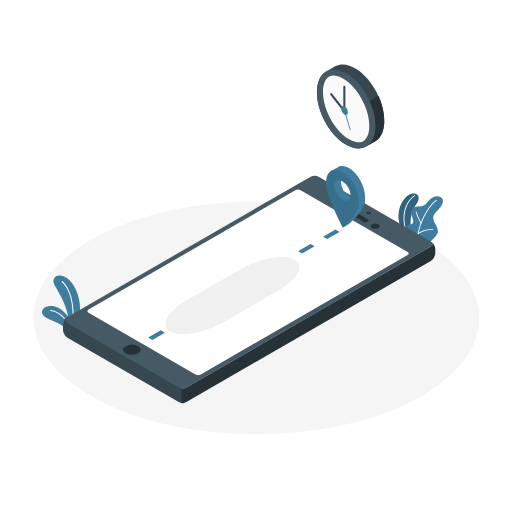
t = 0.00 s
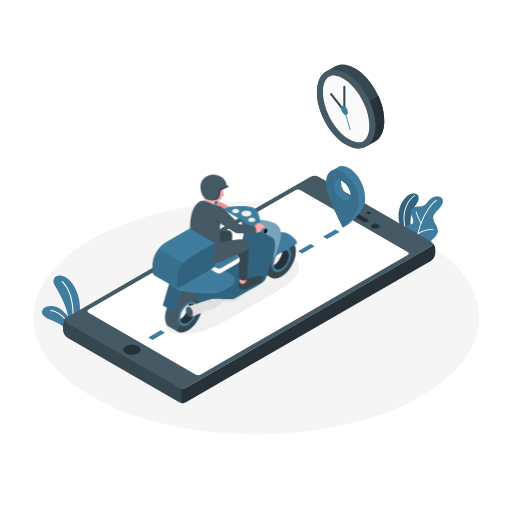
t = 0.80 s
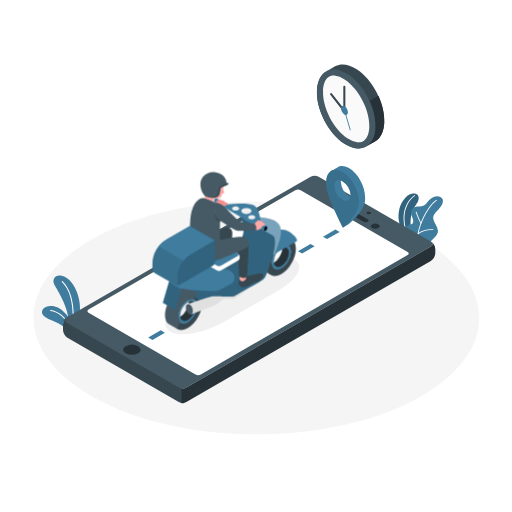
t = 0.99 s
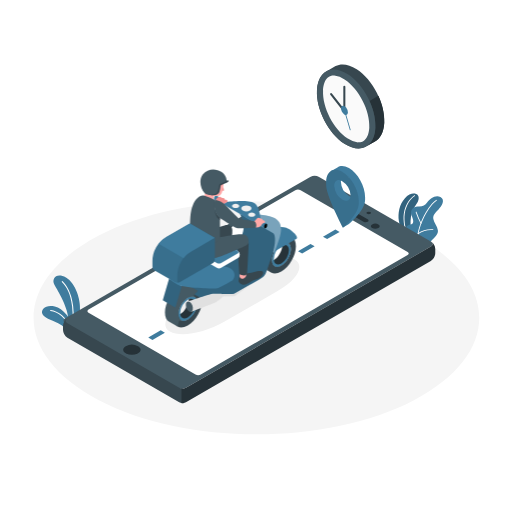
t = 1.18 s
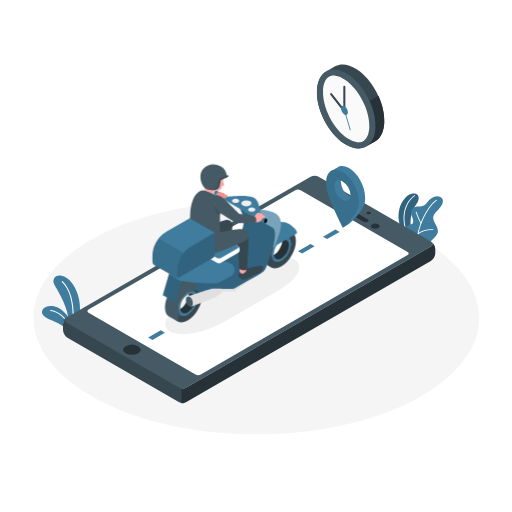
t = 1.55 s
t = 1.93 s: frame unchanged from t = 1.18 s, image omitted

The animated SVG that drew these frames (rendered in a browser with its animation timeline set to each time). Animation: 2 CSS @keyframes rules; one cycle of 2.30 s, repeats indefinitely.

<svg class="animated" id="freepik_stories-delivery" xmlns="http://www.w3.org/2000/svg" viewBox="0 0 500 500" version="1.1" xmlns:xlink="http://www.w3.org/1999/xlink" xmlns:svgjs="http://svgjs.com/svgjs"><style>svg#freepik_stories-delivery:not(.animated) .animable {opacity: 0;}svg#freepik_stories-delivery.animated #freepik--Character--inject-2 {animation: 0.8s 1 forwards cubic-bezier(.36,-0.01,.5,1.38) slideDown,1.5s Infinite  linear floating;animation-delay: 0s,0.8s;}            @keyframes slideDown {                0% {                    opacity: 0;                    transform: translateY(-30px);                }                100% {                    opacity: 1;                    transform: translateY(0);                }            }                    @keyframes floating {                0% {                    opacity: 1;                    transform: translateY(0px);                }                50% {                    transform: translateY(-10px);                }                100% {                    opacity: 1;                    transform: translateY(0px);                }            }        .animator-hidden { display: none; }</style><g id="freepik--Floor--inject-2" class="animable" style="transform-origin: 250.401px 310.402px;"><path d="M96.53,390.78c85,44.4,222.75,44.4,307.73,0s85-116.36,0-160.76-222.75-44.39-307.73,0S11.56,346.39,96.53,390.78Z" style="fill: rgb(245, 245, 245); transform-origin: 250.401px 310.402px;" id="el94njoz7fkdv" class="animable"></path></g><g id="freepik--Plants--inject-2" class="animable" style="transform-origin: 236.793px 254.499px;"><path d="M71.32,320H74.9a83.8,83.8,0,0,0,3.21-16.81c.78-10.55-4.33-26.7-13.69-32.11s-14.43,1.28-11.29,7S66.86,300.07,67,314.07Z" style="fill: #3F7C9E; transform-origin: 65.1939px 294.542px;" id="elsxk1hmnqwb" class="animable"></path><path d="M70.46,320h1a74.38,74.38,0,0,0,0-20.83c-1.62-13.69-6.12-20.05-10.3-24.47a.5.5,0,0,0-.73.69c4.07,4.29,8.45,10.49,10,23.89A73.33,73.33,0,0,1,70.46,320Z" style="fill: rgb(255, 255, 255); transform-origin: 66.2428px 297.271px;" id="eldwrjdb1pyk" class="animable"></path><path d="M71.61,320c-1.84-8.68-10.2-19-18.09-20.78-9.15-2-13.6,2.83-12.29,7s8.54,6.11,15.56,9.38A23,23,0,0,1,63.18,320Z" style="fill: #3F7C9E; transform-origin: 56.3075px 309.377px;" id="elqt1n8yecuz9" class="animable"></path><path d="M68.28,320h1.07c-3.87-9.73-12.67-16.67-19.87-17.31a.49.49,0,0,0-.54.45.48.48,0,0,0,.45.54C56.19,304.29,64.5,310.81,68.28,320Z" style="fill: rgb(255, 255, 255); transform-origin: 59.1431px 311.344px;" id="elhbny5rf64he" class="animable"></path><path d="M394.42,228.51l7.49,3.93.63-4.69c-3.71-10.46-.66-22.32,3.35-27.26s3.24-8.57,1.79-10.19-6.95-2.85-12.39,3.51-6.69,14.08-5.78,21.87C390.09,220.55,392.65,225.55,394.42,228.51Z" style="fill: #3F7C9E; transform-origin: 399.045px 210.719px;" id="el1tigx3twaspk" class="animable"></path><g id="elvq6c9ob4ty"><path d="M394.42,228.51l7.49,3.93.63-4.69c-3.71-10.46-.66-22.32,3.35-27.26s3.24-8.57,1.79-10.19-6.95-2.85-12.39,3.51-6.69,14.08-5.78,21.87C390.09,220.55,392.65,225.55,394.42,228.51Z" style="opacity: 0.2; transform-origin: 399.045px 210.719px;" class="animable" id="eln1xmzfhg4"></path></g><path d="M397.51,230.13l1.48.78a.56.56,0,0,0-.05-.08c-2.12-2.52-4.86-14.86-3.71-22.09,1.42-8.93,6-14.76,9.92-17.23a.42.42,0,0,0,.13-.59.44.44,0,0,0-.6-.13c-4,2.57-8.84,8.6-10.31,17.82C393.31,215.34,395.43,226,397.51,230.13Z" style="fill: rgb(255, 255, 255); transform-origin: 399.719px 210.817px;" id="elroysiyhhkqa" class="animable"></path><path d="M402.06,210.66c2.19,5.37,2.18,8-1.39,8.55-3.22.48-7.13,4.39-3.5,10.74l21.24,11.14a8.8,8.8,0,0,1,3-6.23c3.49-3.49,6.71-6.12,6.21-10s-3.87-7.62-4.43-11,1.16-5.31,4.83-9.1,7-9.67,2.1-12.35-10.51,1.91-12.85,5-4.48,4.45-9.09,4.19S399.87,205.29,402.06,210.66Z" style="fill: #3F7C9E; transform-origin: 414.147px 216.346px;" id="el1uzdxxcg4nk" class="animable"></path><path d="M408.07,235.67c-.1-16.48,11.71-35.78,18.28-39.68a.45.45,0,0,0,.15-.6.44.44,0,0,0-.59-.15c-6.66,4-18.57,23.31-18.7,40Z" style="fill: rgb(255, 255, 255); transform-origin: 416.884px 215.426px;" id="el46gz44d3hcb" class="animable"></path><path d="M411.23,218.54a.41.41,0,0,1-.46-.22,72.15,72.15,0,0,1-4.8-11.1.43.43,0,0,1,.82-.26,72.08,72.08,0,0,0,4.74,10.95.44.44,0,0,1-.18.59Z" style="fill: rgb(255, 255, 255); transform-origin: 408.765px 212.605px;" id="el03bk9mf3caac" class="animable"></path><path d="M408.39,228.64a.45.45,0,0,1-.44-.17.44.44,0,0,1,.11-.61,22.54,22.54,0,0,1,14.77-4,.43.43,0,0,1-.11.86,22.06,22.06,0,0,0-14.16,3.81A.51.51,0,0,1,408.39,228.64Z" style="fill: rgb(255, 255, 255); transform-origin: 415.539px 226.216px;" id="el5z3k9cd2mxp" class="animable"></path></g><g id="freepik--Boxes--inject-2" class="animable animator-hidden" style="transform-origin: 169.155px 186.605px;"><polygon points="282.89 127.97 258.52 113.9 234.16 127.97 258.52 142.04 282.89 127.97" style="fill: rgb(245, 245, 245); transform-origin: 258.525px 127.97px;" id="elb1l0fra41it" class="animable"></polygon><polygon points="258.52 170.19 282.89 156.12 282.89 127.97 258.52 142.04 258.52 170.19" style="fill: rgb(235, 235, 235); transform-origin: 270.705px 149.08px;" id="el6kmaqbsbzrh" class="animable"></polygon><path d="M263.22,160.85a.75.75,0,0,1-.37-.09,1.13,1.13,0,0,1-.46-1v-3h0v-.22l.15,0,2.34-1.37v3.33a2.68,2.68,0,0,1-1.15,2.18A1,1,0,0,1,263.22,160.85Zm-.45-3.87v2.76a.77.77,0,0,0,.27.69.49.49,0,0,0,.5-.06,2.34,2.34,0,0,0,1-1.85v-.24h-.87l-.17-1.17Zm1.2.92h.54v-2.05l-1.4.81.69.13Z" style="fill: rgb(255, 255, 255); transform-origin: 263.633px 158.01px;" id="elpyo6t06a5z" class="animable"></path><path d="M263.64,163.23a.19.19,0,0,1-.19-.19v-2.5a.18.18,0,0,1,.19-.19.19.19,0,0,1,.19.19V163A.2.2,0,0,1,263.64,163.23Z" style="fill: rgb(255, 255, 255); transform-origin: 263.641px 161.79px;" id="elq1z63rg4pyf" class="animable"></path><path d="M262.55,163.86a.18.18,0,0,1-.16-.1.17.17,0,0,1,.07-.25l2.17-1.26a.19.19,0,0,1,.26.07.2.2,0,0,1-.07.26l-2.18,1.25Z" style="fill: rgb(255, 255, 255); transform-origin: 263.636px 163.042px;" id="eleshs8rk1tg" class="animable"></path><path d="M270.31,159.54a.36.36,0,0,1-.21,0,.5.5,0,0,1-.22-.45v-.51a.18.18,0,0,1,.18-.19.18.18,0,0,1,.19.19V159c0,.08,0,.12,0,.12s.06,0,.12,0a1.07,1.07,0,0,0,.35-.84V155a.18.18,0,0,1,.19-.18.18.18,0,0,1,.18.18v3.34a1.45,1.45,0,0,1-.53,1.17A.67.67,0,0,1,270.31,159.54Z" style="fill: rgb(255, 255, 255); transform-origin: 270.485px 157.188px;" id="eltptgdwgr97" class="animable"></path><path d="M268.33,156.63v-.32a5.33,5.33,0,0,1,2.4-4.16,1.59,1.59,0,0,1,2.59,1.49v.11Zm3.52-4.44a1.82,1.82,0,0,0-.93.29,5,5,0,0,0-2.2,3.49l4.22-2.43a1.38,1.38,0,0,0-.58-1.22A1,1,0,0,0,271.85,152.19Z" style="fill: rgb(255, 255, 255); transform-origin: 270.837px 154.203px;" id="el50ulh1qqu4h" class="animable"></path><path d="M277,155.7a.19.19,0,0,1-.19-.18v-6.38a.19.19,0,1,1,.38,0v6.38A.19.19,0,0,1,277,155.7Z" style="fill: rgb(255, 255, 255); transform-origin: 277px 152.325px;" id="elbltiv6u929s" class="animable"></path><path d="M276.49,150.59h-.07a.19.19,0,0,1-.1-.25l.67-1.54.74.86a.18.18,0,1,1-.28.24l-.36-.4-.43,1A.18.18,0,0,1,276.49,150.59Z" style="fill: rgb(255, 255, 255); transform-origin: 277.039px 149.695px;" id="eli1v3wvuzo" class="animable"></path><path d="M278.77,154.72a.19.19,0,0,1-.18-.19v-6.38a.19.19,0,1,1,.37,0v6.38A.19.19,0,0,1,278.77,154.72Z" style="fill: rgb(255, 255, 255); transform-origin: 278.775px 151.318px;" id="el7s77r84egoi" class="animable"></path><path d="M278.22,149.6h-.07a.19.19,0,0,1-.1-.25l.67-1.54.74.86a.19.19,0,0,1,0,.26.2.2,0,0,1-.27,0l-.35-.41-.43,1A.19.19,0,0,1,278.22,149.6Z" style="fill: rgb(255, 255, 255); transform-origin: 278.773px 148.706px;" id="elc6qbok5n94t" class="animable"></path><polygon points="258.52 170.19 234.15 156.12 234.16 127.97 258.52 142.04 258.52 170.19" style="fill: rgb(224, 224, 224); transform-origin: 246.335px 149.08px;" id="elz2ue1yfj5ds" class="animable"></polygon><polygon points="247.66 135.77 272.01 121.69 269.26 120.1 244.9 134.18 247.66 135.77" style="fill: rgb(255, 255, 255); transform-origin: 258.455px 127.935px;" id="elv0frmaifr" class="animable"></polygon><path d="M237.85,144.11l8.73,5a3.86,3.86,0,0,1,1.73,3v5.38c0,1.11-.78,1.56-1.73,1l-8.73-5a3.85,3.85,0,0,1-1.73-3v-5.38C236.12,144,236.9,143.56,237.85,144.11Z" style="fill: #3F7C9E; transform-origin: 242.215px 151.302px;" id="el7hb1v7cy0qj" class="animable"></path><polygon points="237.18 145.45 237.51 145.65 237.51 151.62 237.18 151.43 237.18 145.45" style="fill: #3F7C9E; transform-origin: 237.345px 148.535px;" id="el6qj79tp5qty" class="animable"></polygon><polygon points="238.53 146.23 239.1 146.57 239.1 152.54 238.53 152.21 238.53 146.23" style="fill: #3F7C9E; transform-origin: 238.815px 149.385px;" id="el6q4o63ip9mm" class="animable"></polygon><polygon points="239.88 147.01 240.21 147.2 240.21 153.18 239.88 152.99 239.88 147.01" style="fill: #3F7C9E; transform-origin: 240.045px 150.095px;" id="elkkazu81a12" class="animable"></polygon><polygon points="240.89 147.59 241.56 147.98 241.56 153.96 240.89 153.56 240.89 147.59" style="fill: #3F7C9E; transform-origin: 241.225px 150.775px;" id="elj9ce4eopx8" class="animable"></polygon><polygon points="242.57 148.57 242.91 148.76 242.91 154.74 242.57 154.54 242.57 148.57" style="fill: #3F7C9E; transform-origin: 242.74px 151.655px;" id="elm5sgnq0kk4" class="animable"></polygon><polygon points="243.55 149.12 244.25 149.54 244.25 155.51 243.54 155.09 243.55 149.12" style="fill: #3F7C9E; transform-origin: 243.895px 152.315px;" id="eldg2ems5n68" class="animable"></polygon><polygon points="245.27 150.13 245.6 150.32 245.6 156.29 245.27 156.1 245.27 150.13" style="fill: #3F7C9E; transform-origin: 245.435px 153.21px;" id="ela3jy4e0pi7q" class="animable"></polygon><polygon points="246.04 150.56 246.21 150.66 246.21 156.63 246.04 156.54 246.04 150.56" style="fill: #3F7C9E; transform-origin: 246.125px 153.595px;" id="el3h3qva4goch" class="animable"></polygon><polygon points="244.66 149.8 244.82 149.9 244.82 155.87 244.66 155.78 244.66 149.8" style="fill: #3F7C9E; transform-origin: 244.74px 152.835px;" id="elzg66y06dh9" class="animable"></polygon><polygon points="241.94 148.21 242.1 148.3 242.1 154.28 241.94 154.18 241.94 148.21" style="fill: #3F7C9E; transform-origin: 242.02px 151.245px;" id="el3eu9yh9dzbp" class="animable"></polygon><polygon points="240.45 147.35 240.62 147.45 240.62 153.43 240.45 153.33 240.45 147.35" style="fill: #3F7C9E; transform-origin: 240.535px 150.39px;" id="elk0lasikfae" class="animable"></polygon><polygon points="239.38 146.76 239.55 146.86 239.55 152.84 239.38 152.74 239.38 146.76" style="fill: #3F7C9E; transform-origin: 239.465px 149.8px;" id="elo6xnwz4m13" class="animable"></polygon><polygon points="237.93 145.88 238.1 145.98 238.1 151.96 237.93 151.86 237.93 145.88" style="fill: #3F7C9E; transform-origin: 238.015px 148.92px;" id="elp7xpvblbj27" class="animable"></polygon><polygon points="246.62 150.9 246.95 151.09 246.95 157.07 246.62 156.88 246.62 150.9" style="fill: #3F7C9E; transform-origin: 246.785px 153.985px;" id="elfxzaotrwtq" class="animable"></polygon><polygon points="250.4 123.28 221.96 106.87 193.53 123.28 221.96 139.7 250.4 123.28" style="fill: rgb(245, 245, 245); transform-origin: 221.965px 123.285px;" id="elzjun1kwkgkl" class="animable"></polygon><polygon points="209.77 132.66 238.21 116.25 235.45 114.66 207.02 131.07 209.77 132.66" style="fill: rgb(255, 255, 255); transform-origin: 222.615px 123.66px;" id="elvu9jeycbtbb" class="animable"></polygon><polygon points="221.96 191.29 250.4 174.88 250.4 123.28 221.96 139.7 221.96 191.29" style="fill: rgb(235, 235, 235); transform-origin: 236.18px 157.285px;" id="elyt8pa4ffoq" class="animable"></polygon><path d="M226.66,182a.69.69,0,0,1-.37-.1,1.1,1.1,0,0,1-.46-1v-3h0v-.22l.16,0,2.33-1.37v3.33a2.7,2.7,0,0,1-1.15,2.18A1,1,0,0,1,226.66,182Zm-.45-3.87v2.76a.77.77,0,0,0,.27.69.49.49,0,0,0,.5-.06,2.34,2.34,0,0,0,1-1.85v-.24h-.87l-.17-1.17Zm1.2.92H228V177l-1.4.82.69.12Z" style="fill: rgb(255, 255, 255); transform-origin: 227.073px 179.155px;" id="elgse8c71jqla" class="animable"></path><path d="M227.08,184.34a.19.19,0,0,1-.19-.19v-2.51a.18.18,0,0,1,.19-.18.19.19,0,0,1,.19.18v2.51A.2.2,0,0,1,227.08,184.34Z" style="fill: rgb(255, 255, 255); transform-origin: 227.08px 182.9px;" id="elt8sr3jzamsa" class="animable"></path><path d="M226,185a.18.18,0,0,1-.16-.09.2.2,0,0,1,.07-.26l2.17-1.25a.19.19,0,0,1,.26.07.18.18,0,0,1-.07.25l-2.18,1.26A.15.15,0,0,1,226,185Z" style="fill: rgb(255, 255, 255); transform-origin: 227.091px 184.188px;" id="elb708mapbkrd" class="animable"></path><path d="M233.75,180.65a.46.46,0,0,1-.21-.05.5.5,0,0,1-.22-.45v-.52a.18.18,0,0,1,.19-.18.18.18,0,0,1,.18.18v.52c0,.07,0,.11,0,.12s.06,0,.12,0a1.09,1.09,0,0,0,.35-.85v-3.33a.19.19,0,0,1,.19-.19.2.2,0,0,1,.19.19v3.33a1.41,1.41,0,0,1-.54,1.17A.57.57,0,0,1,233.75,180.65Z" style="fill: rgb(255, 255, 255); transform-origin: 233.93px 178.275px;" id="elue7iayx2bbg" class="animable"></path><path d="M231.77,177.74v-.33a5.32,5.32,0,0,1,2.4-4.15,1.59,1.59,0,0,1,2.59,1.49v.11Zm3.52-4.45a1.92,1.92,0,0,0-.93.29,5,5,0,0,0-2.2,3.5l4.22-2.43a1.41,1.41,0,0,0-.58-1.23A1.07,1.07,0,0,0,235.29,173.29Z" style="fill: rgb(255, 255, 255); transform-origin: 234.277px 175.313px;" id="el7pek7s4pd8v" class="animable"></path><path d="M240.48,176.81a.19.19,0,0,1-.19-.19v-6.38a.19.19,0,0,1,.38,0v6.38A.19.19,0,0,1,240.48,176.81Z" style="fill: rgb(255, 255, 255); transform-origin: 240.48px 173.43px;" id="elbiipgpufcf7" class="animable"></path><path d="M239.93,171.7l-.07,0a.18.18,0,0,1-.1-.24l.67-1.54.74.86a.18.18,0,0,1-.28.24l-.36-.41-.43,1A.18.18,0,0,1,239.93,171.7Z" style="fill: rgb(255, 255, 255); transform-origin: 240.479px 170.81px;" id="elexryhrncpz9" class="animable"></path><path d="M242.21,175.82a.18.18,0,0,1-.18-.18v-6.38a.18.18,0,0,1,.18-.19.18.18,0,0,1,.19.19v6.38A.18.18,0,0,1,242.21,175.82Z" style="fill: rgb(255, 255, 255); transform-origin: 242.215px 172.445px;" id="elz2gzjjvljm9" class="animable"></path><path d="M241.67,170.71h-.08a.2.2,0,0,1-.1-.25l.67-1.54.75.86a.2.2,0,0,1,0,.26.19.19,0,0,1-.27,0l-.35-.41-.43,1A.18.18,0,0,1,241.67,170.71Z" style="fill: rgb(255, 255, 255); transform-origin: 242.218px 169.817px;" id="ellw5wadrzzbg" class="animable"></path><polygon points="221.96 191.29 193.53 174.88 193.53 123.28 221.96 139.7 221.96 191.29" style="fill: rgb(224, 224, 224); transform-origin: 207.745px 157.285px;" id="ell09kncygykb" class="animable"></polygon><path d="M199.31,164.15l8.72,5a3.85,3.85,0,0,1,1.74,3v5.39c0,1.1-.78,1.55-1.74,1l-8.72-5a3.82,3.82,0,0,1-1.73-3v-5.38C197.58,164,198.36,163.6,199.31,164.15Z" style="fill: rgb(245, 245, 245); transform-origin: 203.675px 171.341px;" id="el2bxw4fth0q3" class="animable"></path><polygon points="198.64 165.49 198.97 165.69 198.97 171.66 198.64 171.47 198.64 165.49" style="fill: rgb(224, 224, 224); transform-origin: 198.805px 168.575px;" id="elpv0txwv223q" class="animable"></polygon><polygon points="199.99 166.27 200.56 166.61 200.56 172.59 199.99 172.25 199.99 166.27" style="fill: rgb(224, 224, 224); transform-origin: 200.275px 169.43px;" id="el481oe8vt84l" class="animable"></polygon><polygon points="201.33 167.05 201.67 167.24 201.66 173.22 201.33 173.03 201.33 167.05" style="fill: rgb(224, 224, 224); transform-origin: 201.5px 170.135px;" id="elofk0h3wxko8" class="animable"></polygon><polygon points="202.35 167.63 203.01 168.02 203.01 174 202.35 173.6 202.35 167.63" style="fill: rgb(224, 224, 224); transform-origin: 202.68px 170.815px;" id="elvwm4fc43v5j" class="animable"></polygon><polygon points="204.03 168.61 204.36 168.8 204.36 174.78 204.03 174.58 204.03 168.61" style="fill: rgb(224, 224, 224); transform-origin: 204.195px 171.695px;" id="elwqxesxddx5" class="animable"></polygon><polygon points="205 169.16 205.71 169.58 205.71 175.55 205 175.13 205 169.16" style="fill: rgb(224, 224, 224); transform-origin: 205.355px 172.355px;" id="elsgl8tmcax5k" class="animable"></polygon><polygon points="206.73 170.16 207.06 170.36 207.06 176.33 206.73 176.14 206.73 170.16" style="fill: rgb(224, 224, 224); transform-origin: 206.895px 173.245px;" id="elywd7myz73d" class="animable"></polygon><polygon points="207.5 170.6 207.67 170.7 207.67 176.68 207.5 176.58 207.5 170.6" style="fill: rgb(224, 224, 224); transform-origin: 207.585px 173.64px;" id="eljjx1hbvkm4" class="animable"></polygon><polygon points="206.12 169.84 206.28 169.94 206.28 175.91 206.12 175.82 206.12 169.84" style="fill: rgb(224, 224, 224); transform-origin: 206.2px 172.875px;" id="el2nagkct5eni" class="animable"></polygon><polygon points="203.4 168.25 203.56 168.34 203.56 174.32 203.4 174.22 203.4 168.25" style="fill: rgb(224, 224, 224); transform-origin: 203.48px 171.285px;" id="elmv3isi6og0k" class="animable"></polygon><polygon points="201.91 167.39 202.07 167.49 202.07 173.47 201.91 173.37 201.91 167.39" style="fill: rgb(224, 224, 224); transform-origin: 201.99px 170.43px;" id="el2ylk5bh4fq" class="animable"></polygon><polygon points="200.84 166.8 201.01 166.9 201.01 172.88 200.84 172.78 200.84 166.8" style="fill: rgb(224, 224, 224); transform-origin: 200.925px 169.84px;" id="elq9dspc5sby" class="animable"></polygon><polygon points="199.39 165.92 199.56 166.02 199.56 172 199.39 171.9 199.39 165.92" style="fill: rgb(224, 224, 224); transform-origin: 199.475px 168.96px;" id="elhkc32gc3kjp" class="animable"></polygon><polygon points="208.08 170.94 208.41 171.13 208.41 177.11 208.08 176.92 208.08 170.94" style="fill: rgb(224, 224, 224); transform-origin: 208.245px 174.025px;" id="eloqd5jz1w4g" class="animable"></polygon><polygon points="207.02 137.73 209.77 139.32 209.77 132.66 207.02 131.07 207.02 137.73" style="fill: rgb(240, 240, 240); transform-origin: 208.395px 135.195px;" id="elv7hgn3imkqp" class="animable"></polygon><polygon points="165.09 177.22 144.78 165.5 116.35 181.91 136.66 193.64 165.09 177.22" style="fill: rgb(245, 245, 245); transform-origin: 140.72px 179.57px;" id="el91xintynakf" class="animable"></polygon><polygon points="136.66 240.54 165.09 224.13 165.09 177.22 136.66 193.64 136.66 240.54" style="fill: rgb(235, 235, 235); transform-origin: 150.875px 208.88px;" id="elz12vmuxoh" class="animable"></polygon><path d="M141.35,231.21a.65.65,0,0,1-.36-.1,1.11,1.11,0,0,1-.46-1v-3h0v-.22l.15,0,2.34-1.37v3.33a2.7,2.7,0,0,1-1.15,2.18A1.06,1.06,0,0,1,141.35,231.21Zm-.44-3.87v2.76a.75.75,0,0,0,.27.69.53.53,0,0,0,.5-.06,2.34,2.34,0,0,0,1-1.85v-.24h-.87l-.17-1.17Zm1.2.92h.54V226.2l-1.4.82.69.12Z" style="fill: rgb(255, 255, 255); transform-origin: 141.773px 228.365px;" id="el7sk1lx1dlnn" class="animable"></path><path d="M141.78,233.59a.19.19,0,0,1-.19-.19v-2.51a.18.18,0,0,1,.19-.18.18.18,0,0,1,.18.18v2.51A.19.19,0,0,1,141.78,233.59Z" style="fill: rgb(255, 255, 255); transform-origin: 141.775px 232.15px;" id="elns4e3jte86j" class="animable"></path><path d="M140.69,234.21a.17.17,0,0,1-.16-.09.18.18,0,0,1,.06-.26l2.18-1.25a.19.19,0,0,1,.26.07.18.18,0,0,1-.07.25l-2.18,1.26A.15.15,0,0,1,140.69,234.21Z" style="fill: rgb(255, 255, 255); transform-origin: 141.776px 233.398px;" id="elpwanld5tv9" class="animable"></path><path d="M148.45,229.9a.46.46,0,0,1-.21-.05.5.5,0,0,1-.22-.45v-.52a.18.18,0,0,1,.18-.18.18.18,0,0,1,.19.18v.52c0,.07,0,.11,0,.12s.06,0,.12,0a1.13,1.13,0,0,0,.35-.85v-3.33a.19.19,0,1,1,.37,0v3.33a1.44,1.44,0,0,1-.53,1.17A.57.57,0,0,1,148.45,229.9Z" style="fill: rgb(255, 255, 255); transform-origin: 148.627px 227.503px;" id="elkrmgiwh6i7k" class="animable"></path><path d="M146.47,227v-.33a5.32,5.32,0,0,1,2.4-4.15,1.58,1.58,0,0,1,2.58,1.49v.11Zm3.52-4.45a1.92,1.92,0,0,0-.93.29,5,5,0,0,0-2.2,3.5l4.22-2.44a1.4,1.4,0,0,0-.58-1.22A1.07,1.07,0,0,0,150,222.54Z" style="fill: rgb(255, 255, 255); transform-origin: 148.973px 224.57px;" id="el12tylhcje2z" class="animable"></path><path d="M155.18,226.06a.19.19,0,0,1-.19-.19v-6.38a.19.19,0,0,1,.38,0v6.38A.19.19,0,0,1,155.18,226.06Z" style="fill: rgb(255, 255, 255); transform-origin: 155.18px 222.68px;" id="elk3hcyeduzp" class="animable"></path><path d="M154.63,221l-.07,0a.18.18,0,0,1-.1-.24l.67-1.54.74.86a.18.18,0,1,1-.28.24l-.36-.41-.43,1A.18.18,0,0,1,154.63,221Z" style="fill: rgb(255, 255, 255); transform-origin: 155.18px 220.11px;" id="ele85e0aycbnv" class="animable"></path><path d="M156.91,225.07a.19.19,0,0,1-.19-.18v-6.38a.19.19,0,0,1,.19-.19.18.18,0,0,1,.19.19v6.38A.18.18,0,0,1,156.91,225.07Z" style="fill: rgb(255, 255, 255); transform-origin: 156.91px 221.695px;" id="el7s8qt7ixt17" class="animable"></path><path d="M156.36,220a.1.1,0,0,1-.07,0,.18.18,0,0,1-.1-.24l.67-1.54.74.86a.19.19,0,0,1,0,.26.19.19,0,0,1-.27,0l-.35-.41-.43,1A.19.19,0,0,1,156.36,220Z" style="fill: rgb(255, 255, 255); transform-origin: 156.913px 219.113px;" id="ellvlh7k8a8z" class="animable"></path><polygon points="136.66 240.54 116.35 228.82 116.35 181.91 136.66 193.64 136.66 240.54" style="fill: rgb(224, 224, 224); transform-origin: 126.505px 211.225px;" id="ell51nvzonpts" class="animable"></polygon><polygon points="125.78 194.02 128.53 195.61 128.53 188.95 125.78 187.36 125.78 194.02" style="fill: rgb(245, 245, 245); transform-origin: 127.155px 191.485px;" id="elrfqa5kgx4ha" class="animable"></polygon><polygon points="128.53 188.95 156.97 172.53 154.21 170.94 125.78 187.36 128.53 188.95" style="fill: rgb(255, 255, 255); transform-origin: 141.375px 179.945px;" id="elpv4atjrxdz" class="animable"></polygon><polygon points="128.53 217.09 91.98 195.99 55.42 217.09 91.98 238.2 128.53 217.09" style="fill: rgb(245, 245, 245); transform-origin: 91.975px 217.095px;" id="elpkrl9ekw5k" class="animable"></polygon><polygon points="91.98 266.34 128.53 245.24 128.53 217.09 91.98 238.2 91.98 266.34" style="fill: rgb(235, 235, 235); transform-origin: 110.255px 241.715px;" id="el601sfrbrb7y" class="animable"></polygon><path d="M96.67,257a.75.75,0,0,1-.36-.1,1.12,1.12,0,0,1-.46-1v-3h0v-.22l.15,0,2.34-1.38v3.34a2.7,2.7,0,0,1-1.15,2.17A1.08,1.08,0,0,1,96.67,257Zm-.45-3.87v2.76a.74.74,0,0,0,.27.68.51.51,0,0,0,.51-.05,2.36,2.36,0,0,0,1-1.85v-.25H97.1l-.17-1.17Zm1.2.92H98V252l-1.39.82.69.12Z" style="fill: rgb(255, 255, 255); transform-origin: 97.0931px 254.15px;" id="elvkft9jbd5uc" class="animable"></path><path d="M97.09,259.38a.18.18,0,0,1-.18-.18v-2.51a.19.19,0,1,1,.37,0v2.51A.18.18,0,0,1,97.09,259.38Z" style="fill: rgb(255, 255, 255); transform-origin: 97.095px 257.918px;" id="elvsy38elc0o" class="animable"></path><path d="M96,260a.19.19,0,0,1-.09-.35l2.18-1.25a.17.17,0,0,1,.25.06.18.18,0,0,1-.06.26L96.1,260Z" style="fill: rgb(255, 255, 255); transform-origin: 97.0971px 259.184px;" id="eli8b8uq75okh" class="animable"></path><path d="M103.76,255.7a.46.46,0,0,1-.2,0,.5.5,0,0,1-.23-.46v-.51a.19.19,0,0,1,.38,0v.51a.21.21,0,0,0,0,.13s.06,0,.13,0a1.13,1.13,0,0,0,.34-.85v-3.33a.2.2,0,0,1,.19-.19.19.19,0,0,1,.19.19v3.33a1.44,1.44,0,0,1-.53,1.17A.58.58,0,0,1,103.76,255.7Z" style="fill: rgb(255, 255, 255); transform-origin: 103.945px 253.356px;" id="elth1ypnoytid" class="animable"></path><path d="M101.79,252.79v-.33a5.27,5.27,0,0,1,2.4-4.15,1.58,1.58,0,0,1,2.58,1.49v.11Zm3.52-4.45a2,2,0,0,0-.94.29,5,5,0,0,0-2.19,3.5l4.21-2.44a1.39,1.39,0,0,0-.57-1.22A1,1,0,0,0,105.31,248.34Z" style="fill: rgb(255, 255, 255); transform-origin: 104.293px 250.36px;" id="eltq7hnmc6a4c" class="animable"></path><path d="M110.5,251.86a.18.18,0,0,1-.19-.19v-6.38a.19.19,0,1,1,.37,0v6.38A.18.18,0,0,1,110.5,251.86Z" style="fill: rgb(255, 255, 255); transform-origin: 110.495px 248.459px;" id="eltzesko5icl" class="animable"></path><path d="M110,246.75l-.08,0a.18.18,0,0,1-.09-.25l.66-1.54.75.86a.19.19,0,1,1-.29.25l-.35-.41-.43,1A.19.19,0,0,1,110,246.75Z" style="fill: rgb(255, 255, 255); transform-origin: 110.548px 245.855px;" id="el2yqrn83ft7i" class="animable"></path><path d="M112.23,250.87a.19.19,0,0,1-.19-.19V244.3a.19.19,0,0,1,.38,0v6.38A.19.19,0,0,1,112.23,250.87Z" style="fill: rgb(255, 255, 255); transform-origin: 112.23px 247.49px;" id="elxmxbvqd7gk" class="animable"></path><path d="M111.68,245.76l-.07,0a.18.18,0,0,1-.1-.24l.67-1.55.74.86a.19.19,0,0,1,0,.27.18.18,0,0,1-.26,0l-.36-.41-.43,1A.18.18,0,0,1,111.68,245.76Z" style="fill: rgb(255, 255, 255); transform-origin: 112.236px 244.868px;" id="elyqrjw0uer9" class="animable"></path><polygon points="91.98 266.34 55.42 245.24 55.42 217.09 91.98 238.2 91.98 266.34" style="fill: rgb(224, 224, 224); transform-origin: 73.7px 241.715px;" id="el20kavwovvc5" class="animable"></polygon><polygon points="72.32 233.51 75.07 235.1 75.07 228.44 72.32 226.85 72.32 233.51" style="fill: rgb(245, 245, 245); transform-origin: 73.695px 230.975px;" id="elawi5h4o0y55" class="animable"></polygon><polygon points="75.07 228.44 111.63 207.34 108.88 205.74 72.32 226.85 75.07 228.44" style="fill: rgb(255, 255, 255); transform-origin: 91.975px 217.09px;" id="el0iuxtfp4z92s" class="animable"></polygon><path d="M61.21,234.51l8.72,5a3.85,3.85,0,0,1,1.74,3v5.39c0,1.1-.78,1.55-1.74,1l-8.72-5a3.82,3.82,0,0,1-1.73-3v-5.38C59.48,234.4,60.26,234,61.21,234.51Z" style="fill: rgb(245, 245, 245); transform-origin: 65.575px 241.713px;" id="el2pisf8yq5au" class="animable"></path><polygon points="60.54 235.85 60.87 236.04 60.87 242.02 60.54 241.83 60.54 235.85" style="fill: rgb(224, 224, 224); transform-origin: 60.705px 238.935px;" id="eltf63dahcve9" class="animable"></polygon><polygon points="61.88 236.63 62.46 236.97 62.46 242.94 61.88 242.61 61.88 236.63" style="fill: rgb(224, 224, 224); transform-origin: 62.17px 239.785px;" id="eljs7nq19zj2j" class="animable"></polygon><polygon points="63.23 237.41 63.57 237.6 63.56 243.58 63.23 243.39 63.23 237.41" style="fill: rgb(224, 224, 224); transform-origin: 63.4px 240.495px;" id="ell0sf6e7rbrp" class="animable"></polygon><polygon points="64.25 237.99 64.92 238.38 64.91 244.36 64.25 243.96 64.25 237.99" style="fill: rgb(224, 224, 224); transform-origin: 64.585px 241.175px;" id="elioys0lb3slr" class="animable"></polygon><polygon points="65.93 238.97 66.26 239.16 66.26 245.14 65.93 244.94 65.93 238.97" style="fill: rgb(224, 224, 224); transform-origin: 66.095px 242.055px;" id="elobgmfo7ib5" class="animable"></polygon><polygon points="66.9 239.52 67.61 239.94 67.61 245.91 66.9 245.49 66.9 239.52" style="fill: rgb(224, 224, 224); transform-origin: 67.255px 242.715px;" id="elqrl00iwk1c" class="animable"></polygon><polygon points="68.63 240.53 68.96 240.72 68.96 246.69 68.63 246.5 68.63 240.53" style="fill: rgb(224, 224, 224); transform-origin: 68.795px 243.61px;" id="el7qigxu616nt" class="animable"></polygon><polygon points="69.4 240.96 69.57 241.06 69.57 247.03 69.4 246.94 69.4 240.96" style="fill: rgb(224, 224, 224); transform-origin: 69.485px 243.995px;" id="el9rg62z8574f" class="animable"></polygon><polygon points="68.02 240.2 68.18 240.29 68.18 246.27 68.02 246.18 68.02 240.2" style="fill: rgb(224, 224, 224); transform-origin: 68.1px 243.235px;" id="elmgw7dbb6m6j" class="animable"></polygon><polygon points="65.3 238.61 65.46 238.7 65.46 244.68 65.3 244.58 65.3 238.61" style="fill: rgb(224, 224, 224); transform-origin: 65.38px 241.645px;" id="elq2ivqumnuzo" class="animable"></polygon><polygon points="63.81 237.75 63.98 237.85 63.98 243.82 63.81 243.73 63.81 237.75" style="fill: rgb(224, 224, 224); transform-origin: 63.895px 240.785px;" id="eljhfie9unt7q" class="animable"></polygon><polygon points="62.74 237.16 62.91 237.26 62.91 243.24 62.74 243.14 62.74 237.16" style="fill: rgb(224, 224, 224); transform-origin: 62.825px 240.2px;" id="el8rv3vfv7vkk" class="animable"></polygon><polygon points="61.29 236.28 61.46 236.38 61.46 242.35 61.29 242.26 61.29 236.28" style="fill: rgb(224, 224, 224); transform-origin: 61.375px 239.315px;" id="el479m1k60ofi" class="animable"></polygon><polygon points="69.98 241.3 70.31 241.5 70.31 247.47 69.98 247.28 69.98 241.3" style="fill: rgb(224, 224, 224); transform-origin: 70.145px 244.385px;" id="elbexp5zteszd" class="animable"></polygon><polygon points="120.41 160.81 91.98 144.39 63.54 160.81 91.98 177.22 120.41 160.81" style="fill: rgb(245, 245, 245); transform-origin: 91.975px 160.805px;" id="el08c21ktu4y8c" class="animable"></polygon><polygon points="91.98 233.51 120.41 217.09 120.41 160.81 91.98 177.22 91.98 233.51" style="fill: rgb(235, 235, 235); transform-origin: 106.195px 197.16px;" id="elsrxzshd1m9" class="animable"></polygon><path d="M96.67,224.17a.74.74,0,0,1-.36-.09,1.12,1.12,0,0,1-.46-1v-3h0v-.22l.15,0,2.34-1.37v3.33A2.71,2.71,0,0,1,97.19,224,1.06,1.06,0,0,1,96.67,224.17Zm-.45-3.87v2.77a.76.76,0,0,0,.27.68.51.51,0,0,0,.51-.05,2.38,2.38,0,0,0,1-1.86v-.24H97.1l-.17-1.17Zm1.2.92H98v-2.05l-1.39.82.69.12Z" style="fill: rgb(255, 255, 255); transform-origin: 97.0931px 221.33px;" id="eleb483d759h" class="animable"></path><path d="M97.09,226.55a.18.18,0,0,1-.18-.19v-2.5a.18.18,0,0,1,.18-.19.18.18,0,0,1,.19.19v2.5A.18.18,0,0,1,97.09,226.55Z" style="fill: rgb(255, 255, 255); transform-origin: 97.095px 225.11px;" id="el2mtb50j4zm7" class="animable"></path><path d="M96,227.18a.19.19,0,0,1-.09-.35l2.18-1.26a.19.19,0,0,1,.19.33l-2.18,1.25A.17.17,0,0,1,96,227.18Z" style="fill: rgb(255, 255, 255); transform-origin: 97.0986px 226.362px;" id="elex1q1hahutg" class="animable"></path><path d="M103.76,222.87a.36.36,0,0,1-.2-.06.48.48,0,0,1-.23-.45v-.51a.19.19,0,0,1,.38,0v.51a.21.21,0,0,0,0,.13.24.24,0,0,0,.13,0,1.08,1.08,0,0,0,.34-.84v-3.33a.19.19,0,0,1,.19-.19.18.18,0,0,1,.19.19v3.33a1.44,1.44,0,0,1-.53,1.17A.58.58,0,0,1,103.76,222.87Z" style="fill: rgb(255, 255, 255); transform-origin: 103.945px 220.5px;" id="eltn314c1g97" class="animable"></path><path d="M101.79,220v-.32a5.31,5.31,0,0,1,2.4-4.16,1.59,1.59,0,0,1,2.58,1.5v.1Zm3.52-4.44a2,2,0,0,0-.94.29,5,5,0,0,0-2.19,3.49l4.21-2.43a1.37,1.37,0,0,0-.57-1.22A1,1,0,0,0,105.31,215.51Z" style="fill: rgb(255, 255, 255); transform-origin: 104.292px 217.577px;" id="el1mltemed16u" class="animable"></path><path d="M110.5,219a.19.19,0,0,1-.19-.19v-6.38a.19.19,0,1,1,.37,0v6.38A.19.19,0,0,1,110.5,219Z" style="fill: rgb(255, 255, 255); transform-origin: 110.495px 215.598px;" id="elepul19l4cvq" class="animable"></path><path d="M110,213.91h-.08a.18.18,0,0,1-.09-.25l.66-1.54.75.86a.19.19,0,0,1,0,.26.2.2,0,0,1-.27,0l-.35-.41-.43,1A.18.18,0,0,1,110,213.91Z" style="fill: rgb(255, 255, 255); transform-origin: 110.55px 213.017px;" id="el52cd6xa9bu7" class="animable"></path><path d="M112.23,218a.2.2,0,0,1-.19-.19v-6.38a.19.19,0,0,1,.38,0v6.38A.2.2,0,0,1,112.23,218Z" style="fill: rgb(255, 255, 255); transform-origin: 112.23px 214.62px;" id="el18lyglh6wgp" class="animable"></path><path d="M111.68,212.93l-.07,0a.19.19,0,0,1-.1-.25l.67-1.54.74.86a.19.19,0,0,1,0,.27.2.2,0,0,1-.26,0l-.36-.41-.43,1A.19.19,0,0,1,111.68,212.93Z" style="fill: rgb(255, 255, 255); transform-origin: 112.235px 212.037px;" id="elesyh3dd61j5" class="animable"></path><polygon points="91.98 233.51 63.54 217.09 63.54 160.81 91.98 177.22 91.98 233.51" style="fill: rgb(224, 224, 224); transform-origin: 77.76px 197.16px;" id="elj7woka9xp8g" class="animable"></polygon><polygon points="77.03 175.25 79.79 176.84 79.79 170.19 77.03 168.59 77.03 175.25" style="fill: rgb(245, 245, 245); transform-origin: 78.41px 172.715px;" id="el6b5ym4omlwt" class="animable"></polygon><polygon points="79.79 170.19 108.22 153.77 105.47 152.18 77.03 168.59 79.79 170.19" style="fill: rgb(255, 255, 255); transform-origin: 92.625px 161.185px;" id="eluuj1zp3re4" class="animable"></polygon><path d="M69.33,206.36l8.72,5a3.81,3.81,0,0,1,1.73,3v5.38c0,1.1-.77,1.55-1.73,1l-8.72-5a3.82,3.82,0,0,1-1.74-3v-5.38C67.6,206.26,68.37,205.81,69.33,206.36Z" style="fill: rgb(245, 245, 245); transform-origin: 73.685px 213.55px;" id="eln655csuuqod" class="animable"></path><polygon points="68.65 207.71 68.98 207.9 68.98 213.88 68.65 213.68 68.65 207.71" style="fill: rgb(224, 224, 224); transform-origin: 68.815px 210.795px;" id="elkrcw0onb4m8" class="animable"></polygon><polygon points="70 208.49 70.57 208.82 70.57 214.8 70 214.46 70 208.49" style="fill: rgb(224, 224, 224); transform-origin: 70.285px 211.645px;" id="eld4nss9jhiat" class="animable"></polygon><polygon points="71.35 209.26 71.68 209.46 71.68 215.43 71.35 215.24 71.35 209.26" style="fill: rgb(224, 224, 224); transform-origin: 71.515px 212.345px;" id="elrk84dhcjsq" class="animable"></polygon><polygon points="72.37 209.84 73.03 210.24 73.03 216.21 72.37 215.82 72.37 209.84" style="fill: rgb(224, 224, 224); transform-origin: 72.7px 213.025px;" id="els05b3vkedd" class="animable"></polygon><polygon points="74.05 210.82 74.38 211.01 74.38 216.99 74.05 216.8 74.05 210.82" style="fill: rgb(224, 224, 224); transform-origin: 74.215px 213.905px;" id="elfls1ng4p6h4" class="animable"></polygon><polygon points="75.02 211.37 75.73 211.79 75.73 217.77 75.02 217.35 75.02 211.37" style="fill: rgb(224, 224, 224); transform-origin: 75.375px 214.57px;" id="elesh330vj0jq" class="animable"></polygon><polygon points="76.75 212.38 77.08 212.57 77.08 218.55 76.75 218.35 76.75 212.38" style="fill: rgb(224, 224, 224); transform-origin: 76.915px 215.465px;" id="elcb6d9m20ish" class="animable"></polygon><polygon points="77.52 212.82 77.68 212.91 77.68 218.89 77.52 218.79 77.52 212.82" style="fill: rgb(224, 224, 224); transform-origin: 77.6px 215.855px;" id="el7audteqptpl" class="animable"></polygon><polygon points="76.13 212.05 76.3 212.15 76.3 218.13 76.13 218.03 76.13 212.05" style="fill: rgb(224, 224, 224); transform-origin: 76.215px 215.09px;" id="eld5hlyhaqzra" class="animable"></polygon><polygon points="73.41 210.46 73.58 210.56 73.58 216.53 73.41 216.44 73.41 210.46" style="fill: rgb(224, 224, 224); transform-origin: 73.495px 213.495px;" id="el6kjxfebx5kl" class="animable"></polygon><polygon points="71.92 209.61 72.09 209.7 72.09 215.68 71.92 215.58 71.92 209.61" style="fill: rgb(224, 224, 224); transform-origin: 72.005px 212.645px;" id="elz17jnjbs2ap" class="animable"></polygon><polygon points="70.86 209.02 71.02 209.11 71.02 215.09 70.86 214.99 70.86 209.02" style="fill: rgb(224, 224, 224); transform-origin: 70.94px 212.055px;" id="elhsalgw063l" class="animable"></polygon><polygon points="69.41 208.14 69.57 208.23 69.57 214.21 69.41 214.11 69.41 208.14" style="fill: rgb(224, 224, 224); transform-origin: 69.49px 211.175px;" id="el1xjmyqts76d" class="animable"></polygon><polygon points="78.09 213.16 78.43 213.35 78.43 219.32 78.09 219.13 78.09 213.16" style="fill: rgb(224, 224, 224); transform-origin: 78.26px 216.24px;" id="elv60q0w7pj2" class="animable"></polygon></g><g id="freepik--Device--inject-2" class="animable" style="transform-origin: 243.3px 282.765px;"><path d="M63.81,315.75l109.14,63a9.57,9.57,0,0,0,8.66,0l239.13-138c2.39-1.38,2.39-3.62,0-5l-109.14-63a9.51,9.51,0,0,0-8.66,0L63.81,310.75C61.42,312.13,61.42,314.37,63.81,315.75Z" style="fill: rgb(69, 90, 100); transform-origin: 242.275px 275.746px;" id="elybfwpihi46" class="animable"></path><path d="M122.8,345a13.32,13.32,0,0,0,12,0c3.33-1.92,3.33-5,0-6.95a13.26,13.26,0,0,0-12,0C119.47,340,119.47,343.1,122.8,345Z" style="fill: rgb(38, 50, 56); transform-origin: 128.8px 341.521px;" id="elgs71n6wafb" class="animable"></path><path d="M175,378.75l-109.14-63c-2.14-1.24-2.36-3.16-.67-4.54a9.69,9.69,0,0,0-3.66,7v4.07a9.58,9.58,0,0,0,4.33,7.5l109.14,63a8.83,8.83,0,0,0,4.33,1V379.79A8.83,8.83,0,0,1,175,378.75Z" style="fill: rgb(55, 71, 79); transform-origin: 120.43px 352.497px;" id="el0xlq0uq6lnvg" class="animable"></path><path d="M420.73,254.77a9.56,9.56,0,0,0,4.34-7.5V243.2a9.62,9.62,0,0,0-3.67-7c1.7,1.38,1.48,3.3-.66,4.53L181.61,378.75a8.89,8.89,0,0,1-4.33,1v14.07a8.89,8.89,0,0,0,4.33-1Z" style="fill: rgb(38, 50, 56); transform-origin: 301.175px 315.011px;" id="el1vypfxal2hf" class="animable"></path><path d="M190.93,365.7,86.47,305.36c-1.44-.83-1.44-2.18,0-3L288.39,185.75a5.74,5.74,0,0,1,5.2,0l104.5,60.33c1.43.83,1.43,2.17,0,3l-202,116.62A5.74,5.74,0,0,1,190.93,365.7Z" style="fill: rgb(255, 255, 255); transform-origin: 242.276px 275.72px;" id="elz4lwawisjcl" class="animable"></path><polygon points="148.84 332.01 161.03 324.97 156.97 322.63 144.78 329.66 148.84 332.01" style="fill: #3F7C9E; transform-origin: 152.905px 327.32px;" id="elcqc5p8xrgl" class="animable"></polygon><polygon points="295.08 247.58 307.27 240.54 303.2 238.2 291.02 245.24 295.08 247.58" style="fill: #3F7C9E; transform-origin: 299.145px 242.89px;" id="elma9wctaqh0f" class="animable"></polygon><polygon points="319.45 233.51 331.64 226.47 327.58 224.13 315.39 231.16 319.45 233.51" style="fill: #3F7C9E; transform-origin: 323.515px 228.82px;" id="el55n6c3j94y" class="animable"></polygon><path d="M358.57,208.86a3.41,3.41,0,0,0,3.05,0,.93.93,0,0,0,0-1.76,3.35,3.35,0,0,0-3.05,0A.93.93,0,0,0,358.57,208.86Z" style="fill: rgb(38, 50, 56); transform-origin: 360.095px 207.976px;" id="elq2oip6u7ude" class="animable"></path><path d="M363.44,222.67a6.74,6.74,0,0,0,6.09,0c1.68-1,1.68-2.55,0-3.52a6.74,6.74,0,0,0-6.09,0C361.76,220.12,361.76,221.7,363.44,222.67Z" style="fill: rgb(38, 50, 56); transform-origin: 366.485px 220.91px;" id="el7v17913u24f" class="animable"></path><path d="M359.14,216.55c1.12-.65,1.06-1.73-.13-2.42l-20-11.57a4.61,4.61,0,0,0-4.2-.08c-1.12.65-1.06,1.73.13,2.42L355,216.47A4.62,4.62,0,0,0,359.14,216.55Z" style="fill: rgb(38, 50, 56); transform-origin: 346.975px 209.507px;" id="eldf94y70roci" class="animable"></path></g><g id="freepik--Locator--inject-2" class="animable" style="transform-origin: 337.528px 192.289px;"><path d="M325,169.63l.68-.4a19,19,0,0,0-.68,5.24v2.44c0,8.76,10.51,31.14,14.38,39.06.4.83-4.91,6.48-4.91,6.48l6.31-3.64s15.77-13,15.77-23.68v-2.44c0-10.73-7.06-23.5-15.77-28.53-4.4-2.53-8.37-2.62-11.23-.7h0l-6,3.44Zm7.89,8.19c0-5,3.53-7.07,7.89-4.55-.36,3.23,5.54,13.29,7.88,13.66,0,5-3.53,7.07-7.88,4.55A17.42,17.42,0,0,1,332.93,177.82Z" style="fill: #3F7C9E; transform-origin: 340.05px 192.289px;" id="el20s82jwdd89" class="animable"></path><path d="M318.51,180.82c.18,10.72,16.46,41.63,16.46,41.63s15.56-13.22,15.39-23.94l0-2.44c-.18-10.72-7.45-23.38-16.25-28.26s-15.78-.16-15.6,10.57Zm7.9.78c-.08-5,3.42-7.13,7.81-4.69a17.43,17.43,0,0,1,8.11,13.53c.09,5-3.41,7.13-7.81,4.69A17.48,17.48,0,0,1,326.41,181.6Z" style="fill: #3F7C9E; transform-origin: 334.434px 194.168px;" id="el5nytfth8puk" class="animable"></path><g id="el0am2ji1ven1k"><path d="M318.51,180.82c.18,10.72,16.46,41.63,16.46,41.63s15.56-13.22,15.39-23.94l0-2.44c-.18-10.72-7.45-23.38-16.25-28.26s-15.78-.16-15.6,10.57Zm7.9.78c-.08-5,3.42-7.13,7.81-4.69a17.43,17.43,0,0,1,8.11,13.53c.09,5-3.41,7.13-7.81,4.69A17.48,17.48,0,0,1,326.41,181.6Z" style="opacity: 0.1; transform-origin: 334.434px 194.168px;" class="animable" id="elqhaxe7pzxl"></path></g></g><g id="freepik--Shadow--inject-2" class="animable" style="transform-origin: 226.907px 288.64px;"><path d="M166,323.79c10.11,5.82,33.81,1.59,52.94-9.46L271.49,284c19.13-11.05,26.43-24.71,16.3-30.52s-33.85-1.56-53,9.48l-52.45,30.29C163.22,304.29,155.9,318,166,323.79Z" style="fill: rgb(240, 240, 240); transform-origin: 226.907px 288.64px;" id="elcq738wxdxy4" class="animable"></path></g><g id="freepik--Chronometer--inject-2" class="animable" style="transform-origin: 342.384px 103.972px;"><g id="freepik--Clock--inject-2" class="animable" style="transform-origin: 342.384px 103.972px;"><path d="M319,69.52h0l.05,0h0l8.65-5h0l.07,0h0c5.45-2.76,12.73-2,20.57,3.1,15.76,10.14,27.79,33.54,26.88,52.25-.46,9.33-4,15.73-9.47,18.55h0l-.05,0h0l-8.66,5h0l-.06,0h0c-5.45,2.77-12.74,2-20.59-3.09-15.75-10.15-27.78-33.54-26.87-52.25C310,78.74,313.59,72.34,319,69.52Z" style="fill: rgb(55, 71, 79); transform-origin: 342.37px 103.972px;" id="eliwxh3w0wv5" class="animable"></path><path d="M357.48,143.16l8.25-4.8h0l.06,0c5.42-2.83,9-9.23,9.46-18.55.4-8.34-1.77-17.61-5.69-26.22l-8.66,5c3.93,8.61,6.1,17.88,5.69,26.23C366.16,133.92,362.72,140.25,357.48,143.16Z" style="fill: rgb(38, 50, 56); transform-origin: 366.389px 118.375px;" id="eltvyxkzoz1rr" class="animable"></path><path d="M336.43,140.32c-15.75-10.15-27.78-33.54-26.87-52.25S324,62.41,339.72,72.55s27.79,33.54,26.88,52.25S352.18,150.46,336.43,140.32Z" style="fill: rgb(69, 90, 100); transform-origin: 338.08px 106.435px;" id="elioyj1ul9nl" class="animable"></path><path d="M349.63,139c9.29.45,10.8-10,11-14.5.8-16.5-10.26-38-24.15-46.95a21,21,0,0,0-10-3.7c-9.28-.45-10.79,10-11,14.5-.8,16.5,10.25,38,24.15,47a21,21,0,0,0,10,3.7Z" style="fill: rgb(250, 250, 250); transform-origin: 338.055px 106.443px;" id="elgpq7e5efuio" class="animable"></path><path d="M336.26,109.53a.87.87,0,0,0,.32-.06,1,1,0,0,0,.69-1V84.64a1,1,0,0,0-2,0v20.93l-11.13-14.3a1,1,0,0,0-1.6,1.24l12.95,16.63A1,1,0,0,0,336.26,109.53Z" style="fill: rgb(55, 71, 79); transform-origin: 329.801px 96.585px;" id="elj6e1gi02tqe" class="animable"></path><path d="M342,127.16a.36.36,0,0,0,.14,0,.43.43,0,0,0,.29-.52l-5.61-18.89a.42.42,0,1,0-.81.24l5.6,18.89A.42.42,0,0,0,342,127.16Z" style="fill: #3F7C9E; transform-origin: 339.218px 117.307px;" id="eljvyf0uwg9bs" class="animable"></path><path d="M336.58,103.74c-1.86-1.19-3.45-.37-3.55,1.83a7.62,7.62,0,0,0,3.16,6.14c1.85,1.2,3.44.38,3.55-1.82A7.67,7.67,0,0,0,336.58,103.74Z" style="fill: #3F7C9E; transform-origin: 336.385px 107.728px;" id="elqnovr2oscg" class="animable"></path></g></g><g id="freepik--Character--inject-2" class="animable" style="transform-origin: 219.503px 247.577px;"><polygon points="173.22 317.94 185.4 310.9 181.34 308.56 169.16 315.59 173.22 317.94" style="fill: #3F7C9E; transform-origin: 177.28px 313.25px;" id="elcdhd9692ez9" class="animable"></polygon><polygon points="197.59 303.87 209.78 296.83 205.71 294.49 193.53 301.52 197.59 303.87" style="fill: #3F7C9E; transform-origin: 201.655px 299.18px;" id="elpzk1ztflo8" class="animable"></polygon><path d="M192.58,301c0,5.88-4.12,13-9.21,16-2.71,1.57-5.15,1.62-6.83.44h0a6.07,6.07,0,0,1-2.31-4.43,11.22,11.22,0,0,0,1-.53c5.09-2.93,9.21-10.08,9.21-16a9.13,9.13,0,0,0-.08-1.31,6.22,6.22,0,0,1,5-.36C191.36,295.65,192.58,297.82,192.58,301Z" style="fill: rgb(38, 50, 56); transform-origin: 183.405px 306.354px;" id="ellljcn383h7s" class="animable"></path><path d="M193.41,288.92l-.17-.1c-2.56-1.36-6-1.11-9.87,1.11-7.85,4.53-14.22,15.55-14.22,24.62,0,4.56,1.61,7.75,4.21,9.23s6.11,1.23,10-1c7.85-4.53,14.21-15.56,14.21-24.63C197.58,293.59,196,290.4,193.41,288.92Zm-10,28.06c-2.72,1.57-5.16,1.62-6.84.43-1.48-1-2.38-3-2.38-5.75,0-5.87,4.13-13,9.22-16,2.32-1.34,4.43-1.57,6-.88,1.94.83,3.16,3,3.16,6.2C192.58,306.9,188.46,314.05,183.37,317Z" style="fill: rgb(55, 71, 79); transform-origin: 183.36px 306.347px;" id="elp841izz62y8" class="animable"></path><path d="M189.88,295.05l-.11-.06c-1.66-.89-3.91-.72-6.4.71-5.09,2.94-9.22,10.09-9.22,16,0,3,1,5,2.73,6s4,.8,6.49-.66c5.09-2.94,9.21-10.09,9.21-16C192.58,298.08,191.55,296,189.88,295.05Zm-6.51,19.85c-2.18,1.26-4.14,1.3-5.5.34-1.18-.83-1.91-2.42-1.91-4.62a16.38,16.38,0,0,1,7.41-12.83,5.49,5.49,0,0,1,4.87-.71c1.56.67,2.54,2.41,2.54,5A16.35,16.35,0,0,1,183.37,314.9Z" style="fill: #3F7C9E; transform-origin: 183.365px 306.382px;" id="elkpx9vtbv1rc" class="animable"></path><polygon points="221.96 289.79 234.15 282.76 230.09 280.41 217.9 287.45 221.96 289.79" style="fill: #3F7C9E; transform-origin: 226.025px 285.1px;" id="el78gtjpgjrly" class="animable"></polygon><polygon points="246.34 275.72 258.52 268.69 254.46 266.34 242.27 273.38 246.34 275.72" style="fill: #3F7C9E; transform-origin: 250.395px 271.03px;" id="el7w12w673p4f" class="animable"></polygon><polygon points="270.71 261.65 282.89 254.62 278.83 252.27 266.64 259.31 270.71 261.65" style="fill: #3F7C9E; transform-origin: 274.765px 256.96px;" id="el2n5hpgjqdgh" class="animable"></polygon><path d="M210.06,196.22a1,1,0,0,1,1.8.63,3.63,3.63,0,0,1-1.09,3.12c-.8.69-1.61.41-1.8-.63A3.64,3.64,0,0,1,210.06,196.22Z" style="fill: #3F7C9E; transform-origin: 210.415px 198.084px;" id="el5xlp12jeygj" class="animable"></path><polygon points="219.44 200.64 211.29 195.93 209.5 200.24 217.68 204.96 219.44 200.64" style="fill: #3F7C9E; transform-origin: 214.47px 200.445px;" id="elnzdvkren70s" class="animable"></polygon><path d="M218.19,200.91c.8-.68,1.6-.4,1.8.64a3.65,3.65,0,0,1-1.1,3.11c-.8.69-1.61.41-1.8-.63A3.68,3.68,0,0,1,218.19,200.91Z" style="fill: #3F7C9E; transform-origin: 218.54px 202.789px;" id="el1lbhe6g1qm3" class="animable"></path><path d="M280.83,240.35c0,.2,0,.38,0,.58,0,.4,0,.81,0,1.22-1.62-.69-3.73-.46-6.05.88-5.09,2.94-9.22,10.09-9.22,16,0,2.74.9,4.72,2.38,5.75a14.73,14.73,0,0,1-1.29.82l-.47.24-1.41,5.31-8.16-4.55c-2.58-1.49-4.17-4.67-4.17-9.21,0-9.07,6.36-20.09,14.21-24.63,3.88-2.24,7.39-2.47,10-1h0l8,4.48.17.1Z" style="fill: rgb(69, 90, 100); transform-origin: 268.63px 250.99px;" id="elmba4tubx7qn" class="animable"></path><path d="M284.81,236.25l-.17-.1c-2.56-1.36-6-1.11-9.87,1.11-7.85,4.53-14.22,15.55-14.22,24.62,0,4.56,1.61,7.75,4.21,9.23s6.11,1.23,10-1c7.85-4.53,14.21-15.56,14.21-24.63C289,240.92,287.39,237.73,284.81,236.25Zm-10,28.06c-2.72,1.57-5.16,1.62-6.84.43-1.48-1-2.38-3-2.38-5.75,0-5.87,4.13-13,9.22-16,2.32-1.34,4.43-1.57,6.05-.88,1.94.83,3.16,3,3.16,6.2C284,254.23,279.86,261.38,274.77,264.31Z" style="fill: rgb(55, 71, 79); transform-origin: 274.76px 253.677px;" id="elw34x6nu9vui" class="animable"></path><path d="M284,248.35c0,5.88-4.12,13-9.21,16-2.71,1.57-5.15,1.62-6.83.44h0a6.07,6.07,0,0,1-2.31-4.43,11.22,11.22,0,0,0,1-.53c5.09-2.93,9.21-10.08,9.21-16a9.13,9.13,0,0,0-.08-1.31,6.22,6.22,0,0,1,5-.36C282.76,243,284,245.15,284,248.35Z" style="fill: rgb(38, 50, 56); transform-origin: 274.825px 253.704px;" id="elqc54h7gqp7s" class="animable"></path><path d="M281.28,242.38l-.11-.07c-1.66-.88-3.92-.72-6.4.72-5.09,2.94-9.22,10.08-9.22,16,0,3,1,5,2.73,6s4,.79,6.49-.67c5.09-2.93,9.21-10.08,9.21-16C284,245.41,283,243.34,281.28,242.38Zm-6.51,19.84c-2.19,1.27-4.15,1.31-5.5.35-1.19-.83-1.91-2.42-1.91-4.62a16.38,16.38,0,0,1,7.41-12.83c1.86-1.08,3.56-1.27,4.86-.71,1.56.67,2.54,2.41,2.54,5A16.34,16.34,0,0,1,274.77,262.22Z" style="fill: #3F7C9E; transform-origin: 274.765px 253.708px;" id="elnvyu8crhzbl" class="animable"></path><path d="M266.64,251.34l23-13.28c2.67-1.55-6-10.6-12.45-11.21a24.9,24.9,0,0,0-10.56,1s4.91,6.29,4.07,9.86S266.64,251.34,266.64,251.34Z" style="fill: #3F7C9E; transform-origin: 278.383px 239.005px;" id="elysnd0frysk" class="animable"></path><path d="M234.15,213.81s33.34,16.82,34.78,17.83,0,12.74-2.29,19.7S260.83,269,259.42,272s-3.25,4.12-6.63,6.07l-24,13.87L196.3,295.9l-12.9-7,3.36-21.11s34.53-18.37,39.26-21.1S244.74,231.15,234.15,213.81Z" style="fill: #3F7C9E; transform-origin: 226.453px 254.855px;" id="elbfu47eirpoa" class="animable"></path><g id="el1n8iiu55p9e"><path d="M234.15,213.81s33.34,16.82,34.78,17.83,0,12.74-2.29,19.7S260.83,269,259.42,272s-3.25,4.12-6.63,6.07l-24,13.87L196.3,295.9l-12.9-7,3.36-21.11s34.53-18.37,39.26-21.1S244.74,231.15,234.15,213.81Z" style="opacity: 0.2; transform-origin: 226.453px 254.855px;" class="animable" id="elx8fxgq0lrr9"></path></g><path d="M269.57,247.33c3-8.06,5.24-14.74,4.86-19.25-.46-5.35-2.46-9.72-11.28-11.92S242,214,242,214l-3.75,2.17s25.36,14.7,28.24,16.3c1.76,1,3.64,5.41.19,18.88l.59.34C267.56,251.87,268.61,249.92,269.57,247.33Z" style="fill: #3F7C9E; transform-origin: 256.361px 232.851px;" id="el6vmluijwhlc" class="animable"></path><g id="el0dmjk9pscv5m"><path d="M269.57,247.33c3-8.06,5.24-14.74,4.86-19.25-.46-5.35-2.46-9.72-11.28-11.92S242,214,242,214l-3.75,2.17s25.36,14.7,28.24,16.3c1.76,1,3.64,5.41.19,18.88l.59.34C267.56,251.87,268.61,249.92,269.57,247.33Z" style="fill: rgb(255, 255, 255); opacity: 0.3; transform-origin: 256.361px 232.851px;" class="animable" id="el74r06c5wpp"></path></g><path d="M250.36,223.19l4.1-2.34s-.24-14.21-6.22-17.66-26.28-1.1-26.28-1.1l-4.06,2.34Z" style="fill: #3F7C9E; transform-origin: 236.18px 212.249px;" id="el76awyxeifuu" class="animable"></path><path d="M237.06,206.44c-1.95,1.13-1.95,2.95,0,4.07a7.78,7.78,0,0,0,7.06,0c1.94-1.12,1.94-2.95,0-4.07A7.84,7.84,0,0,0,237.06,206.44Z" style="fill: rgb(240, 240, 240); transform-origin: 240.586px 208.479px;" id="eltelsrp0ixep" class="animable"></path><path d="M243.3,213.23c-1.37.8-1.37,2.09,0,2.88a5.49,5.49,0,0,0,5,0c1.38-.79,1.38-2.08,0-2.88A5.55,5.55,0,0,0,243.3,213.23Z" style="fill: rgb(240, 240, 240); transform-origin: 245.804px 214.674px;" id="elo8tkaeceegr" class="animable"></path><path d="M227.59,204.63c-1.38.79-1.38,2.08,0,2.88a5.55,5.55,0,0,0,5,0c1.38-.8,1.38-2.09,0-2.88A5.49,5.49,0,0,0,227.59,204.63Z" style="fill: rgb(240, 240, 240); transform-origin: 230.09px 206.066px;" id="el7vjt4lidga8" class="animable"></path><path d="M251,219.07c.8-.69,1.6-.41,1.8.63a3.67,3.67,0,0,1-1.1,3.12,1,1,0,0,1-1.8-.63A3.63,3.63,0,0,1,251,219.07Z" style="fill: #3F7C9E; transform-origin: 251.349px 220.956px;" id="el40f37i9bea5" class="animable"></path><polygon points="260.33 223.49 252.17 218.78 250.39 223.09 258.56 227.8 260.33 223.49" style="fill: #3F7C9E; transform-origin: 255.36px 223.29px;" id="elmzhgv4v8eqn" class="animable"></polygon><path d="M259.07,223.76a1,1,0,0,1,1.8.63,3.64,3.64,0,0,1-1.1,3.12c-.8.69-1.6.4-1.8-.63A3.66,3.66,0,0,1,259.07,223.76Z" style="fill: #3F7C9E; transform-origin: 259.421px 225.622px;" id="elamwrp9dd8of" class="animable"></path><path d="M259.07,223.76a1,1,0,0,1,1.8.63,3.64,3.64,0,0,1-1.1,3.12c-.8.69-1.6.4-1.8-.63A3.66,3.66,0,0,1,259.07,223.76Z" id="elhi2a3ihv5l9" class="animable" style="transform-origin: 259.421px 225.622px;"></path><path d="M189.43,293c0,.2,0,.38,0,.58,0,.4,0,.81,0,1.22-1.62-.69-3.73-.46-6,.88-5.09,2.94-9.22,10.09-9.22,16,0,2.74.9,4.72,2.38,5.75a14.73,14.73,0,0,1-1.29.82l-.47.24-1.41,5.31-8.16-4.55c-2.58-1.49-4.17-4.67-4.17-9.21,0-9.07,6.36-20.09,14.21-24.63,3.88-2.24,7.39-2.47,10-1h0l8,4.48.17.1Z" style="fill: rgb(69, 90, 100); transform-origin: 177.28px 303.64px;" id="elev7q0fl9zau" class="animable"></path><polygon points="165.09 277.13 159 298.24 171.19 305.28 177.5 284.3 165.09 277.13" style="fill: #3F7C9E; transform-origin: 168.25px 291.205px;" id="elb1pe7ibuhtb" class="animable"></polygon><g id="eli2s3sn743ve"><polygon points="165.09 277.13 159 298.24 171.19 305.28 177.5 284.3 165.09 277.13" style="opacity: 0.2; transform-origin: 168.25px 291.205px;" class="animable" id="elnnl9vy8lpe"></polygon></g><path d="M165.09,277.13S172,283,177.5,284.3c7.22,1.75,18.7,1.94,22.77,2.22,6.22.43,10.92.42,13.12-.37,2.85-1,10.51-5.45,12.63-6.67,4.06-2.34,5.79-11.55-5.4-14.07a113,113,0,0,0-23-2.35Z" style="fill: #3F7C9E; transform-origin: 197.107px 274.932px;" id="elywhrw7tnlw" class="animable"></path><path d="M234,274.43a11,11,0,0,0-.7,2.71,6.11,6.11,0,0,0-.22,3,6,6,0,0,0,3.37,2.63,7.57,7.57,0,0,0,5.93-1.15c2.07-1.24,3.63-2.74,6.57-3.58a14.78,14.78,0,0,0,5.8-2.63c1.63-1.31,3.81-4.93.69-5.77s-9.9,2.12-16.08,2.39Z" style="fill: rgb(55, 71, 79); transform-origin: 245.004px 276.22px;" id="elolcnwt24xvd" class="animable"></path><path d="M234,270.57v4.62a3,3,0,0,0,2.45,1.95,3,3,0,0,0,1.49-.16,4.11,4.11,0,0,0,2.64-3.66l.18-2.75Z" style="fill: rgb(255, 168, 167); transform-origin: 237.38px 273.871px;" id="elap4oz63fpk6" class="animable"></path><path d="M242.8,242c0,5.75-1.62,30.61-1.62,30.61s-2.35,3-7.46,0L232,244.83Z" style="fill: rgb(55, 71, 79); transform-origin: 237.4px 257.972px;" id="el4ovr0g3glj6" class="animable"></path><path d="M216,266.5l16-9.22a4.06,4.06,0,0,0,0-7.19l-11.92-6.88a4.79,4.79,0,0,0-4.33,0l-16,9.22a4.07,4.07,0,0,0,0,7.19l11.92,6.88A4.79,4.79,0,0,0,216,266.5Z" style="fill: #3F7C9E; transform-origin: 215.881px 254.855px;" id="elqf5j3ge2j3g" class="animable"></path><path d="M216,266.5l16-9.22a4.06,4.06,0,0,0,0-7.19l-11.92-6.88a4.79,4.79,0,0,0-4.33,0l-16,9.22a4.07,4.07,0,0,0,0,7.19l11.92,6.88A4.79,4.79,0,0,0,216,266.5Z" style="fill: rgb(255, 255, 255); transform-origin: 215.881px 254.855px;" id="elww2rhlf2bid" class="animable"></path><path d="M199.75,254.93l11.92,6.88a4.79,4.79,0,0,0,4.33,0l16-9.22a1.32,1.32,0,0,0,0-2.5l-11.92-6.88a4.79,4.79,0,0,0-4.33,0l-16,9.22A1.32,1.32,0,0,0,199.75,254.93Z" style="fill: #3F7C9E; transform-origin: 215.875px 252.51px;" id="elx0kap9k23z" class="animable"></path><polygon points="209.5 193.73 207.47 202.1 198.75 202.63 200.63 191.03 209.5 193.73" style="fill: rgb(255, 168, 167); transform-origin: 204.125px 196.83px;" id="el2pprna7bcdu" class="animable"></polygon><path d="M218,187.43s1,3.54.59,3.74a6.3,6.3,0,0,1-1.9,0Z" style="fill: rgb(242, 143, 143); transform-origin: 217.689px 189.336px;" id="el66y7uyewu49" class="animable"></path><path d="M216.33,176.13c1.4,1.65,2.68,4.36,1.69,11-1.08,7.26-2.42,8.1-3.5,8.8-1.41.92-7.05.43-8.64-.73-1.91-1.39-4.86-5.8-5.56-10.15-.82-5.11.89-10.78,4.65-11.75C210.26,171.93,215.14,174.73,216.33,176.13Z" style="fill: rgb(255, 168, 167); transform-origin: 209.245px 184.671px;" id="elf3o7kf6lngp" class="animable"></path><path d="M199.75,193.38c1.35,1.4,4.12,1.78,5.86,2.1s7.09.67,8.67-3.14.5-6.55,2.44-7.47,3.88-1.52,4.39-2,.52-6.75-4.69-10-13.19-4-18.44,2.59C194,180.55,195.63,189.08,199.75,193.38Z" style="fill: rgb(69, 90, 100); transform-origin: 208.511px 183.053px;" id="ell8pnkc70gs" class="animable"></path><path d="M205,195.53c1.35.12,5.62-.55,6.91-2.31s1.81-4.91,2-6.56a2.86,2.86,0,0,1,2.31-2.73c1.29-.41,4.14-1.81,4.14-1.81l0-.78a22,22,0,0,1,2.76,0c.6.11.27,1-1.25,1.77s-5.69,2.26-6.33,2.77-.94,2.66-1.45,4.95S212,196.54,205,195.53Z" style="fill: rgb(55, 71, 79); transform-origin: 214.201px 188.504px;" id="el4dohv36nd1y" class="animable"></path><path d="M217,205l5-2.87c.48-1.45-.29-2.18-1.65-2.09s-.94-1.23-1.77-1.6c-1.09-.5-1.71-.22-2.2-.45s-.7-.81-1.34-.88c-2.86-.27-4.81,3.81-4.81,3.81Z" style="fill: rgb(242, 143, 143); transform-origin: 216.187px 201.049px;" id="elyrezbvfvn0k" class="animable"></path><path d="M183.06,241.72S205.15,230.77,209,229s9.89-4.34,13.1-4.34a5.23,5.23,0,0,1,4.79,4.9,36.77,36.77,0,0,1-.33,5.77A135.87,135.87,0,0,1,208,240C198.81,241.6,183.06,241.72,183.06,241.72Z" style="fill: rgb(55, 71, 79); transform-origin: 204.979px 233.19px;" id="elfofbqqsvn6n" class="animable"></path><path d="M185.46,235.39c0,4.54-.43,9.26,1.46,12.58s12.13,11,21.77,9.39c6.3-1.06,25-9.67,25-9.67s9.07-3.33,9.11-5.7c.06-3.49-.18-8.41-8.09-8.2-7.21.19-28.48,4.63-28.48,4.63Z" style="fill: rgb(69, 90, 100); transform-origin: 214.112px 245.681px;" id="elmx0lzvmb5m" class="animable"></path><path d="M191.63,199.42c3.42-3.57,5.73-3.87,7.37-3.43a57.56,57.56,0,0,1,10.89,4.36h0s-1.32,12.78,4.93,16.46v19.92s-.19,2.16-2.91,4.31c-2.4,1.89-7.83,3.8-14.31,3.26-7.7-.64-12.14-8.91-12.14-8.91s-.2-16.29.89-22.76C187.63,205.08,190.45,200.66,191.63,199.42Z" style="fill: rgb(69, 90, 100); transform-origin: 200.133px 220.113px;" id="el2pum0635gw5" class="animable"></path><path d="M214.82,217.78s-3.78-3-4.93-6.9c0,0,.45,6.12,4.93,9.22Z" style="fill: rgb(55, 71, 79); transform-origin: 212.355px 215.49px;" id="el3zs3axe7pbj" class="animable"></path><path d="M249.81,227.18a7.81,7.81,0,0,0,5-1.55s1.74-3.38,3.88-3.09c0,0,.38-1.44-.5-1.91s-1.26-.34-1.62-.84-.4-1.43-2-1.43c-.66,0-.57-.47-2.17-.66s-3.18,3.5-4.35,3.5Z" style="fill: rgb(255, 168, 167); transform-origin: 253.411px 222.44px;" id="el8qmp54xn2bv" class="animable"></path><path d="M209.89,200.35c5.49.85,7.48,2.48,9.48,4.33s14.24,14.13,14.24,14.13l14.82,2.13a5,5,0,0,1,1.64,2.44c.6,1.74.06,3.64-.51,4.09,0,0-14.7.88-17.59.33s-17.2-10.05-17.2-10.05a12.82,12.82,0,0,1-5-8.63C208.84,203.09,209.89,200.35,209.89,200.35Z" style="fill: rgb(69, 90, 100); transform-origin: 229.859px 214.165px;" id="el1tdlsuelz8k" class="animable"></path><path d="M196.71,253.17,174,280.89a6.33,6.33,0,0,1-.76.05,5.44,5.44,0,0,1-2.59-.61l-19.18-11.08-1.3-.75c-.71-.41-1.3-2.09-1.3-3.75v-4.67a27.33,27.33,0,0,1,13.66-23.67l22.9-13.22,24.37,14.07Z" style="fill: #3F7C9E; transform-origin: 179.335px 252.065px;" id="el3i1jh1djouy" class="animable"></path><g id="el61zohqyykr"><g style="opacity: 0.1; transform-origin: 179.335px 252.065px;" class="animable" id="eliljwbtf31c"><path d="M196.71,253.17,174,280.89a6.33,6.33,0,0,1-.76.05,5.44,5.44,0,0,1-2.59-.61l-19.18-11.08-1.3-.75c-.71-.41-1.3-2.09-1.3-3.75v-4.67a27.33,27.33,0,0,1,13.66-23.67l22.9-13.22,24.37,14.07Z" id="elhvdharbpm14" class="animable" style="transform-origin: 179.335px 252.065px;"></path></g></g><path d="M188.88,262.73l20.89-25.46L185.4,223.2l-22.89,13.21a27.28,27.28,0,0,0-7.7,6.65Z" style="fill: #3F7C9E; transform-origin: 182.29px 242.965px;" id="elo4c82qw1ni" class="animable"></path><path d="M209.77,257.71c0,1.66-.58,3.34-1.3,3.75l-1.3.75-31.36,18.11a5,5,0,0,1-1.84.57,6.33,6.33,0,0,1-.76.05v-6.79a27.32,27.32,0,0,1,13.67-23.67l2.59-1.49,20.3-11.73Z" style="fill: #3F7C9E; transform-origin: 191.49px 259.1px;" id="ela9jpasslbi6" class="animable"></path><g id="elbehrrpf9gz"><g style="opacity: 0.2; transform-origin: 191.49px 259.1px;" class="animable" id="elwf6s9rd6nz"><path d="M209.77,257.71c0,1.66-.58,3.34-1.3,3.75l-1.3.75-31.36,18.11a5,5,0,0,1-1.84.57,6.33,6.33,0,0,1-.76.05v-6.79a27.32,27.32,0,0,1,13.67-23.67l2.59-1.49,20.3-11.73Z" id="el6jejjfy7z4r" class="animable" style="transform-origin: 191.49px 259.1px;"></path></g></g><polygon points="216.5 292.01 228.77 291.97 246.33 281.83 246.33 281.83 229.13 294.26 216.18 294.44 216.5 292.01" style="fill: rgb(224, 224, 224); transform-origin: 231.255px 288.135px;" id="elr1xyl8ij8j" class="animable"></polygon><path d="M186.71,309.47s22.12-8.34,24-9.32a48,48,0,0,0,6.26-4.57,2.66,2.66,0,0,0-.33-3.57s-9-.41-11.31.3c-1.29.39-22.11,7.07-22.11,7.07Z" style="fill: rgb(224, 224, 224); transform-origin: 200.364px 300.681px;" id="eluxbs0v8yb8" class="animable"></path><path d="M185.72,300.15c-1.83-1.57-3.67-.92-4.12,1.44a8.35,8.35,0,0,0,2.51,7.13c1.83,1.57,3.67.93,4.12-1.44A8.36,8.36,0,0,0,185.72,300.15Z" style="fill: rgb(69, 90, 100); transform-origin: 184.915px 304.436px;" id="eln6ha4ry0tsr" class="animable"></path></g><defs>     <filter id="active" height="200%">         <feMorphology in="SourceAlpha" result="DILATED" operator="dilate" radius="2"></feMorphology>                <feFlood flood-color="#32DFEC" flood-opacity="1" result="PINK"></feFlood>        <feComposite in="PINK" in2="DILATED" operator="in" result="OUTLINE"></feComposite>        <feMerge>            <feMergeNode in="OUTLINE"></feMergeNode>            <feMergeNode in="SourceGraphic"></feMergeNode>        </feMerge>    </filter>    <filter id="hover" height="200%">        <feMorphology in="SourceAlpha" result="DILATED" operator="dilate" radius="2"></feMorphology>                <feFlood flood-color="#ff0000" flood-opacity="0.5" result="PINK"></feFlood>        <feComposite in="PINK" in2="DILATED" operator="in" result="OUTLINE"></feComposite>        <feMerge>            <feMergeNode in="OUTLINE"></feMergeNode>            <feMergeNode in="SourceGraphic"></feMergeNode>        </feMerge>            <feColorMatrix type="matrix" values="0   0   0   0   0                0   1   0   0   0                0   0   0   0   0                0   0   0   1   0 "></feColorMatrix>    </filter></defs></svg>